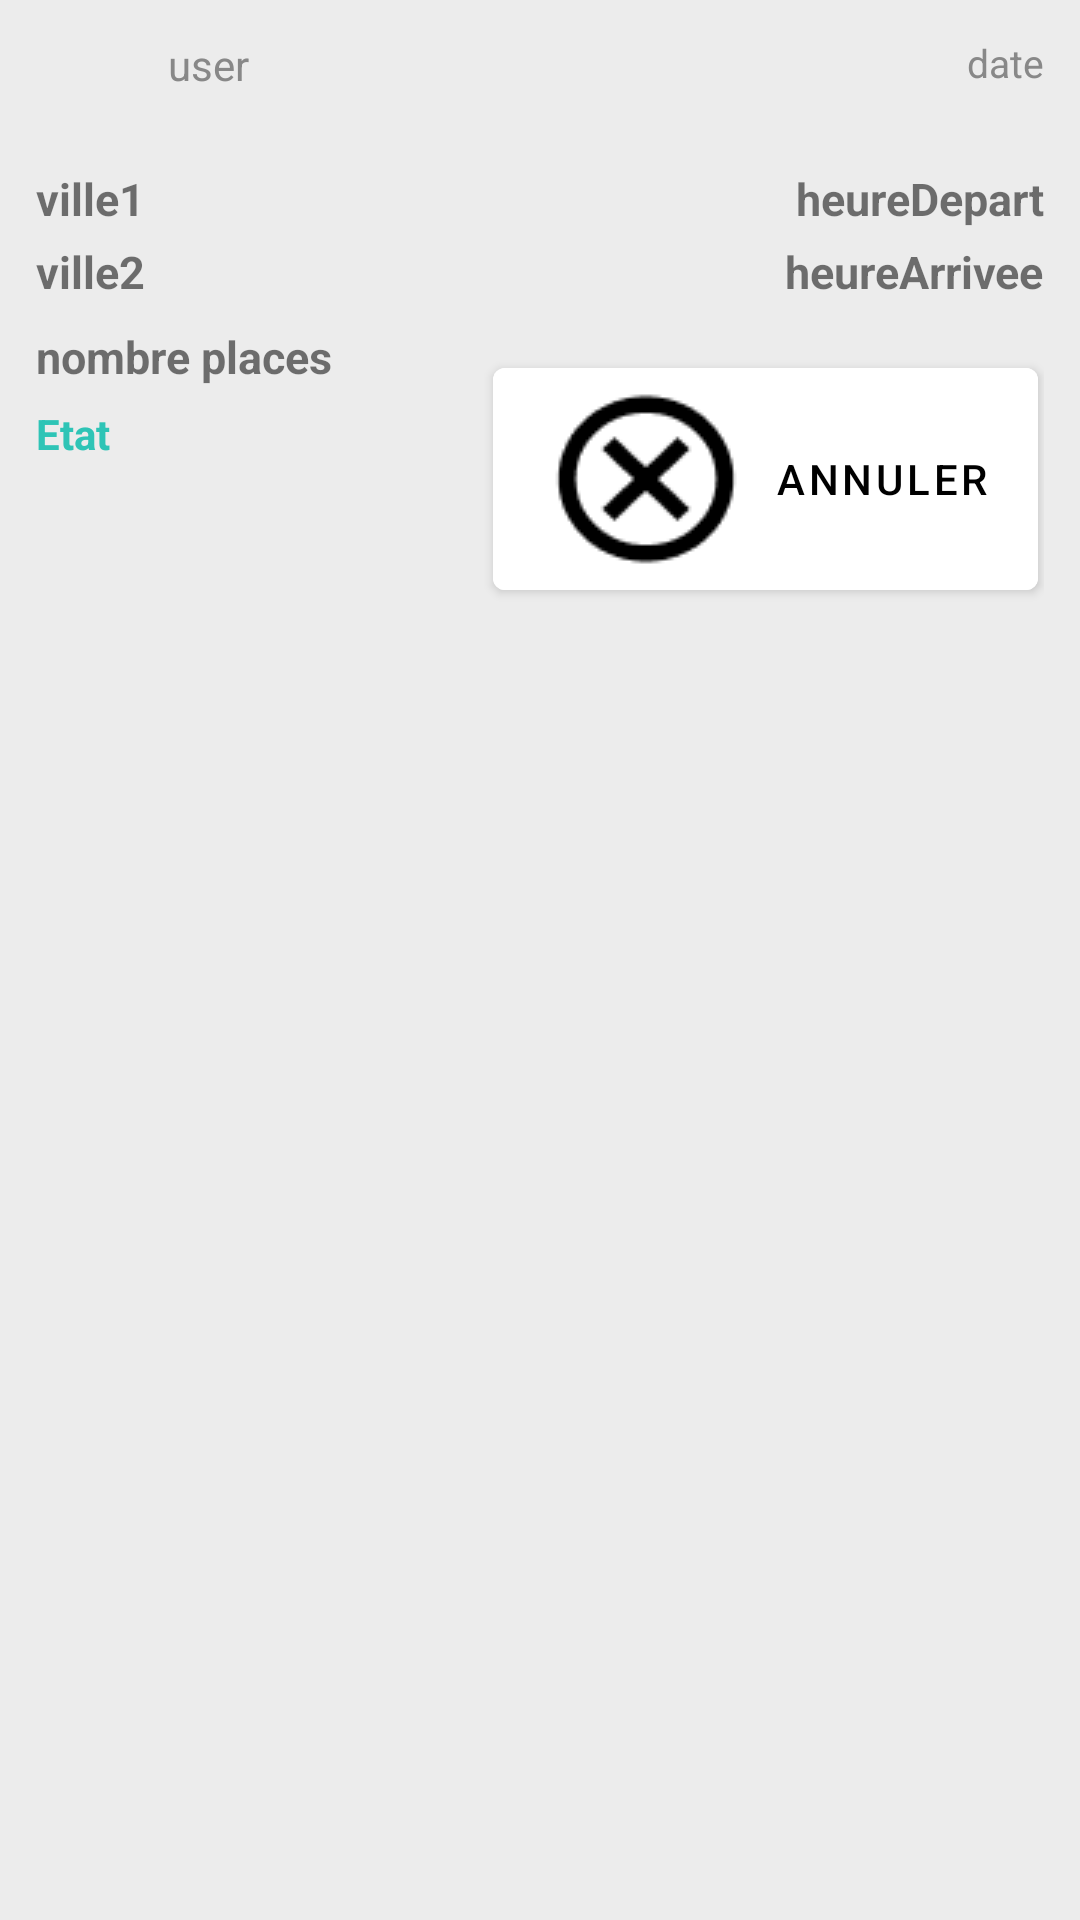

The Android layout XML behind this screen, and the referenced resources:
<!-- AndroidManifest.xml: application theme Theme.DiniM3ak -->
<!-- res/layout/reservation_item_layout.xml -->
<?xml version="1.0" encoding="utf-8"?>
<androidx.constraintlayout.widget.ConstraintLayout xmlns:android="http://schemas.android.com/apk/res/android"
    xmlns:app="http://schemas.android.com/apk/res-auto"
    xmlns:tools="http://schemas.android.com/tools"
    android:layout_width="match_parent"
    android:layout_height="wrap_content"
    android:padding="12dp"
    android:elevation="4dp"
    android:background="@color/gray_background">

    
    <ImageView
        android:id="@+id/profile_image"
        android:layout_width="36dp"
        android:layout_height="36dp"
        android:src="@drawable/ic_person"
        android:scaleType="centerCrop"
        android:contentDescription="Driver"
        android:background="@drawable/circle_background"
        app:layout_constraintTop_toTopOf="parent"
        app:layout_constraintStart_toStartOf="parent" />

    
    <TextView
        android:id="@+id/passagerName"
        android:layout_width="wrap_content"
        android:layout_height="wrap_content"
        android:layout_marginStart="8dp"
        android:text="user"
        android:textColor="#888888"
        android:textSize="14sp"
        app:layout_constraintStart_toEndOf="@id/profile_image"
        app:layout_constraintTop_toTopOf="parent" />

    
    <TextView
        android:id="@+id/ride_date"
        android:layout_width="wrap_content"
        android:layout_height="wrap_content"
        android:text="date"
        android:textSize="13sp"
        android:textColor="#888888"
        app:layout_constraintTop_toTopOf="parent"
        app:layout_constraintEnd_toEndOf="parent" />

    

    
    <TextView
        android:id="@+id/from_city"
        android:layout_width="wrap_content"
        android:layout_height="wrap_content"
        android:layout_marginTop="8dp"
        android:text="ville1"
        android:textSize="15sp"
        android:textStyle="bold"
        app:layout_constraintStart_toStartOf="parent"
        app:layout_constraintTop_toBottomOf="@id/profile_image" />

    <TextView
        android:id="@+id/from_time"
        android:layout_width="wrap_content"
        android:layout_height="wrap_content"
        android:text="heureDepart"
        android:textStyle="bold"
        android:textSize="15sp"
        app:layout_constraintBaseline_toBaselineOf="@id/from_city"
        app:layout_constraintEnd_toEndOf="parent" />

    

    
    <TextView
        android:id="@+id/nbplaces"
        android:layout_width="wrap_content"
        android:layout_height="wrap_content"
        android:text="nombre places"
        android:textStyle="bold"
        android:textSize="15sp"
        app:layout_constraintTop_toBottomOf="@id/to_city"
        app:layout_constraintStart_toStartOf="parent"
        android:layout_marginTop="8dp" />

    <TextView
        android:id="@+id/to_city"
        android:layout_width="wrap_content"
        android:layout_height="wrap_content"
        android:text="ville2"
        android:textStyle="bold"
        android:textSize="15sp"
        app:layout_constraintTop_toBottomOf="@id/from_city"
        app:layout_constraintStart_toStartOf="parent"
        android:layout_marginTop="4dp" />

    
    <TextView
        android:id="@+id/to_time"
        android:layout_width="wrap_content"
        android:layout_height="wrap_content"
        android:text="heureArrivee"
        android:textStyle="bold"
        android:textSize="15sp"
        app:layout_constraintBaseline_toBaselineOf="@id/to_city"
        app:layout_constraintEnd_toEndOf="parent" />

    

    
    <TextView
        android:id="@+id/status_text"
        android:layout_width="wrap_content"
        android:layout_height="wrap_content"
        android:text="Etat"
        android:textColor="#2EC4B6"
        android:textStyle="bold"
        app:layout_constraintTop_toBottomOf="@id/nbplaces"
        app:layout_constraintStart_toStartOf="parent"
        android:layout_marginTop="6dp" />

    <com.google.android.material.button.MaterialButton
        android:id="@+id/cancel_button"
        android:layout_width="wrap_content"
        android:layout_height="wrap_content"
        android:layout_marginTop="16dp"
        android:layout_marginEnd="2dp"
        android:backgroundTint="@color/white"
        android:text="Annuler"
        app:icon="@drawable/cancel"
        app:iconTint="@color/black"
        android:textColor="@color/black"
        app:layout_constraintEnd_toEndOf="parent"
        app:layout_constraintTop_toBottomOf="@+id/to_time" />
</androidx.constraintlayout.widget.ConstraintLayout>
<!-- resources referenced by this layout -->
<resources>
  <color name="black">#FF000000</color>
  <color name="gray_background">#ECECEC</color>
  <color name="white">#FFFFFFFF</color>
  <!-- drawable cancel: png bitmap (drawable, 2129 bytes) -->
  <style name="Theme.DiniM3ak" parent="Theme.MaterialComponents.DayNight.DarkActionBar">
          
          <item name="colorPrimary">#FFA500</item> 
          <item name="colorPrimaryVariant">#EF6C00</item>
          <item name="colorOnPrimary">@color/white</item>
          
          <item name="colorSecondary">@color/teal_200</item>
          <item name="colorSecondaryVariant">@color/teal_700</item>
          <item name="colorOnSecondary">@color/black</item>
          
          <item name="android:statusBarColor">?attr/colorPrimaryVariant</item>
          
      </style>
  <color name="teal_200">#FF03DAC5</color>
  <color name="teal_700">#FF018786</color>
</resources>
